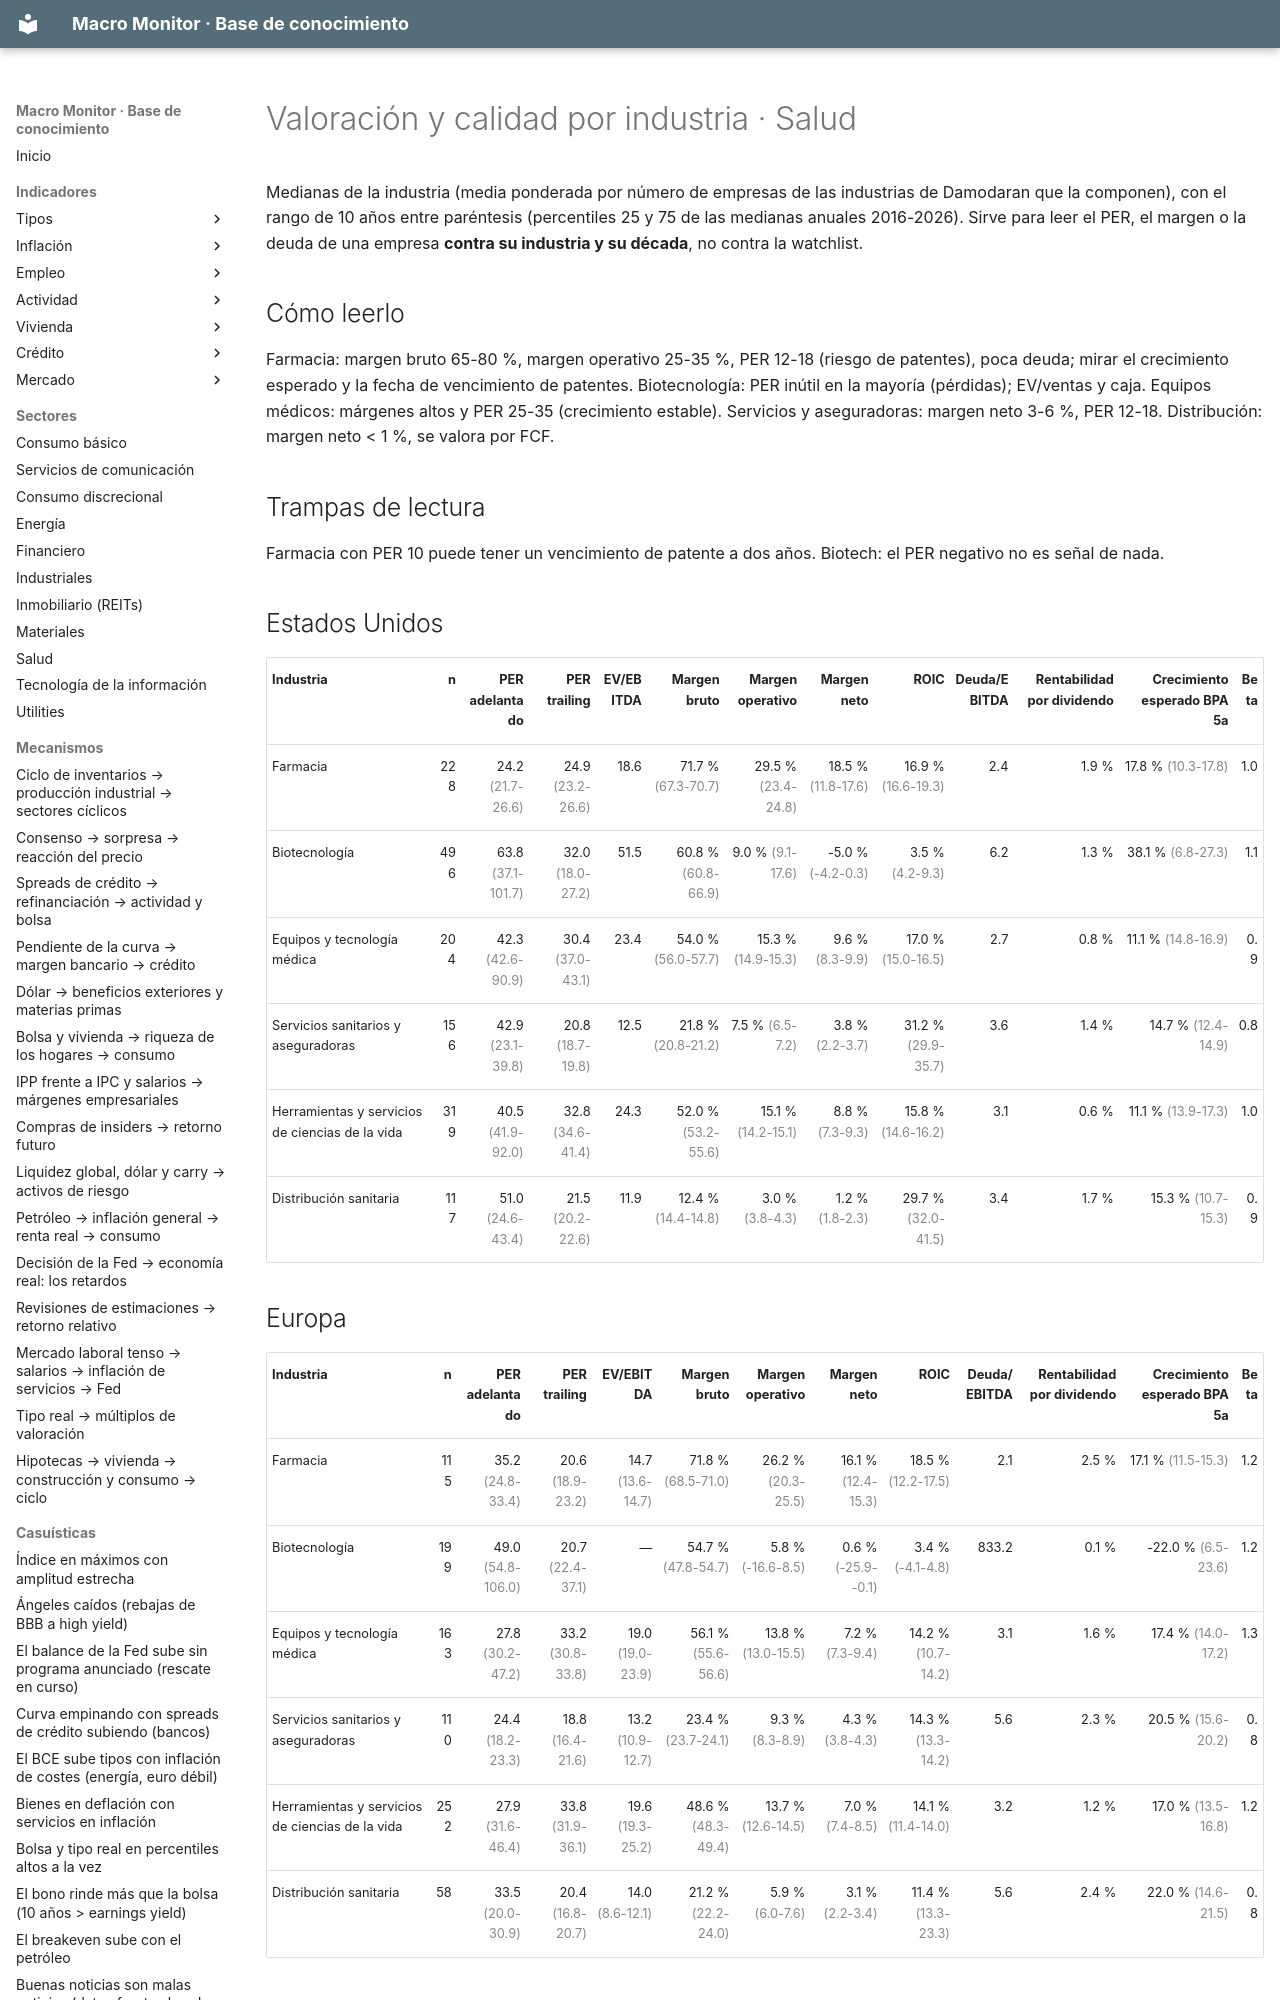

repository: jmm-mlg/Macro-daily · page: benchmarks/salud/index.html · generator: mkdocs

---
tipo: benchmark
id: benchmark-salud
nombre: Valoración y calidad por industria · Salud
sector: Salud
fuente: Damodaran (NYU Stern), enero de cada año; actual 2026-10-13
actualizado: 2026-10-13
---

# Valoración y calidad por industria · Salud

Medianas de la industria (media ponderada por número de empresas de las industrias de Damodaran que la componen), con el rango de 10 años entre paréntesis (percentiles 25 y 75 de las medianas anuales 2016-2026). Sirve para leer el PER, el margen o la deuda de una empresa **contra su industria y su década**, no contra la watchlist.

## Cómo leerlo

Farmacia: margen bruto 65-80 %, margen operativo 25-35 %, PER 12-18 (riesgo de patentes), poca deuda; mirar el crecimiento esperado y la fecha de vencimiento de patentes. Biotecnología: PER inútil en la mayoría (pérdidas); EV/ventas y caja. Equipos médicos: márgenes altos y PER 25-35 (crecimiento estable). Servicios y aseguradoras: margen neto 3-6 %, PER 12-18. Distribución: margen neto < 1 %, se valora por FCF.

## Trampas de lectura

Farmacia con PER 10 puede tener un vencimiento de patente a dos años. Biotech: el PER negativo no es señal de nada.
